Run: headless pygame with SDL's dummy video driver; simulated clock (each Clock.tick advances the game by its frame time, no real sleeping); random seed 0; keys injected as events and as key.get_pressed() state; no mouse input.
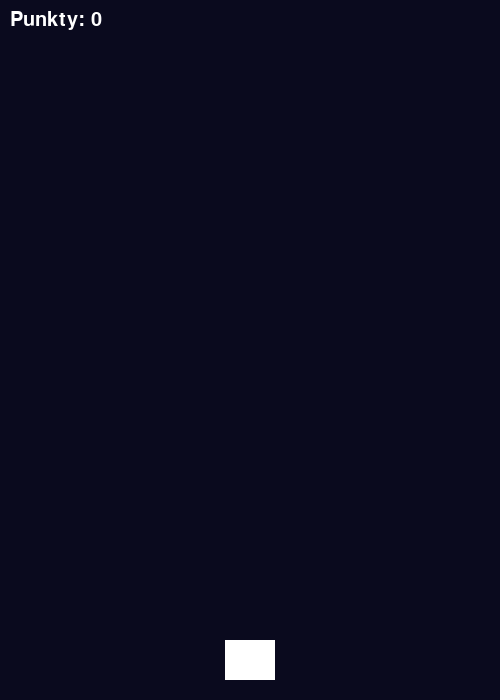
Frame 1 of 4 · flips 1–60 · no input
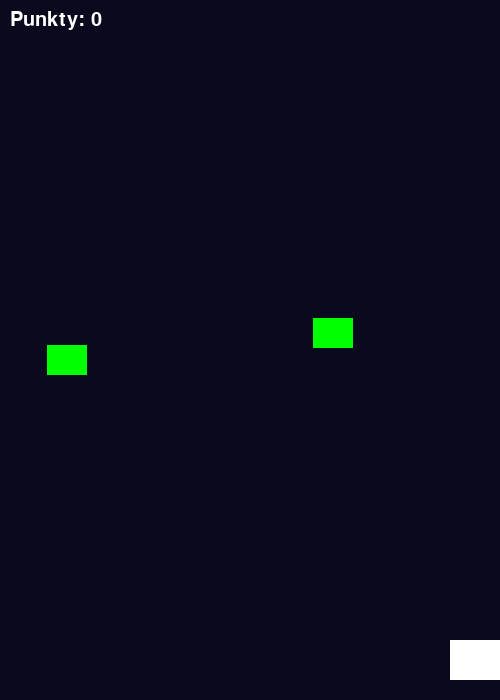
Frame 2 of 4 · flips 61–180 · tapped SPACE, RETURN · held RIGHT (→), D
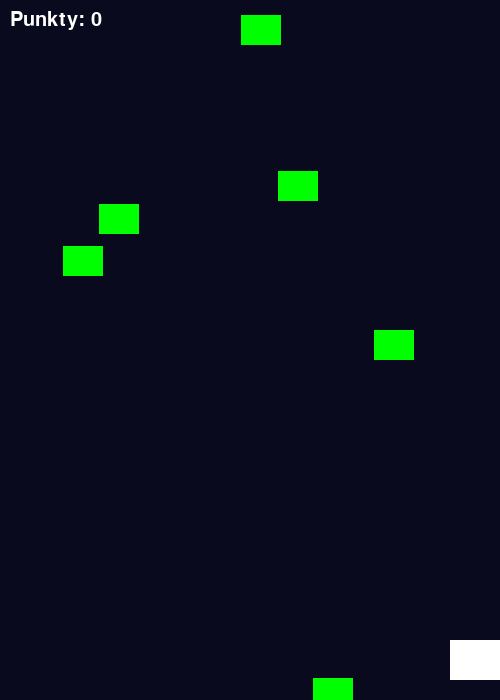
Frame 3 of 4 · flips 181–300 · held DOWN (↓), S
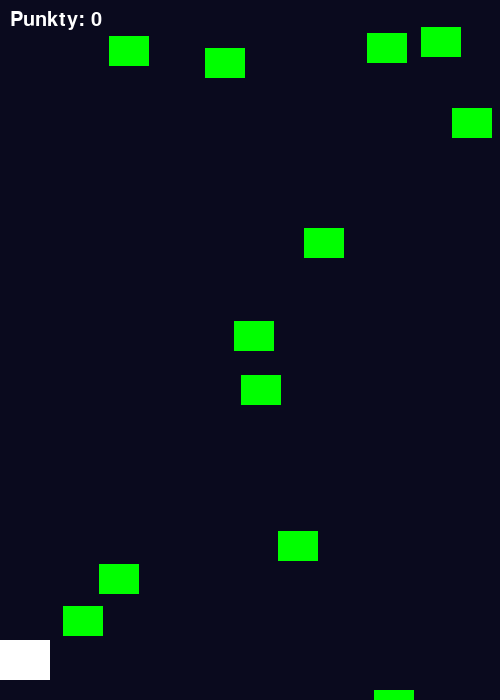
Frame 4 of 4 · flips 301–420 · held LEFT (←), A, UP (↑), W

The pygame program that drew these frames:

import pygame
import random
import sys

# Inicjalizacja Pygame
pygame.init()

# Ustawienia okna gry
WIDTH, HEIGHT = 500, 700
WIN = pygame.display.set_mode((WIDTH, HEIGHT))
pygame.display.set_caption("Kosmiczna Strzelanka")

# Kolory
WHITE = (255, 255, 255)
RED = (255, 0, 0)
GREEN = (0, 255, 0)

# Czcionka
FONT = pygame.font.SysFont("arial", 30)

# Gracz (statek)
PLAYER_WIDTH, PLAYER_HEIGHT = 50, 40
player = pygame.Rect(WIDTH//2 - PLAYER_WIDTH//2, HEIGHT - 60, PLAYER_WIDTH, PLAYER_HEIGHT)
player_speed = 5

# Lista pocisków
bullets = []
bullet_speed = 10

# Lista wrogów
enemies = []
enemy_speed = 3
ENEMY_WIDTH, ENEMY_HEIGHT = 40, 30

# Wynik
score = 0

# Zegar do kontroli FPS
clock = pygame.time.Clock()
running = True

# Główna pętla gry
while running:
    clock.tick(60)  # 60 klatek na sekundę
    WIN.fill((10, 10, 30))  # Tło

    # Obsługa zdarzeń (np. zamknięcie okna)
    for event in pygame.event.get():
        if event.type == pygame.QUIT:
            running = False

    # Obsługa klawiszy
    keys = pygame.key.get_pressed()
    if keys[pygame.K_LEFT] and player.left > 0:
        player.x -= player_speed
    if keys[pygame.K_RIGHT] and player.right < WIDTH:
        player.x += player_speed
    if keys[pygame.K_SPACE]:
        # Dodanie pocisku jeśli nie ma ich za dużo
        if len(bullets) < 5:
            bullets.append(pygame.Rect(player.centerx - 2, player.y, 4, 10))

    # Rysowanie gracza
    pygame.draw.rect(WIN, WHITE, player)

    # Aktualizacja i rysowanie pocisków
    for bullet in bullets[:]:
        bullet.y -= bullet_speed
        if bullet.y < 0:
            bullets.remove(bullet)
        pygame.draw.rect(WIN, RED, bullet)

    # Dodawanie nowych wrogów losowo
    if random.randint(1, 30) == 1:
        x = random.randint(0, WIDTH - ENEMY_WIDTH)
        enemies.append(pygame.Rect(x, 0, ENEMY_WIDTH, ENEMY_HEIGHT))

    # Aktualizacja i rysowanie wrogów
    for enemy in enemies[:]:
        enemy.y += enemy_speed
        if enemy.y > HEIGHT:
            enemies.remove(enemy)
        pygame.draw.rect(WIN, GREEN, enemy)

    # Kolizje: pocisk vs wróg
    for bullet in bullets[:]:
        for enemy in enemies[:]:
            if bullet.colliderect(enemy):
                bullets.remove(bullet)
                enemies.remove(enemy)
                score += 1
                break

    # Wyświetlanie wyniku
    text = FONT.render(f"Punkty: {score}", True, WHITE)
    WIN.blit(text, (10, 10))

    # Aktualizacja okna
    pygame.display.update()

# Zamknięcie gry
pygame.quit()
sys.exit()
